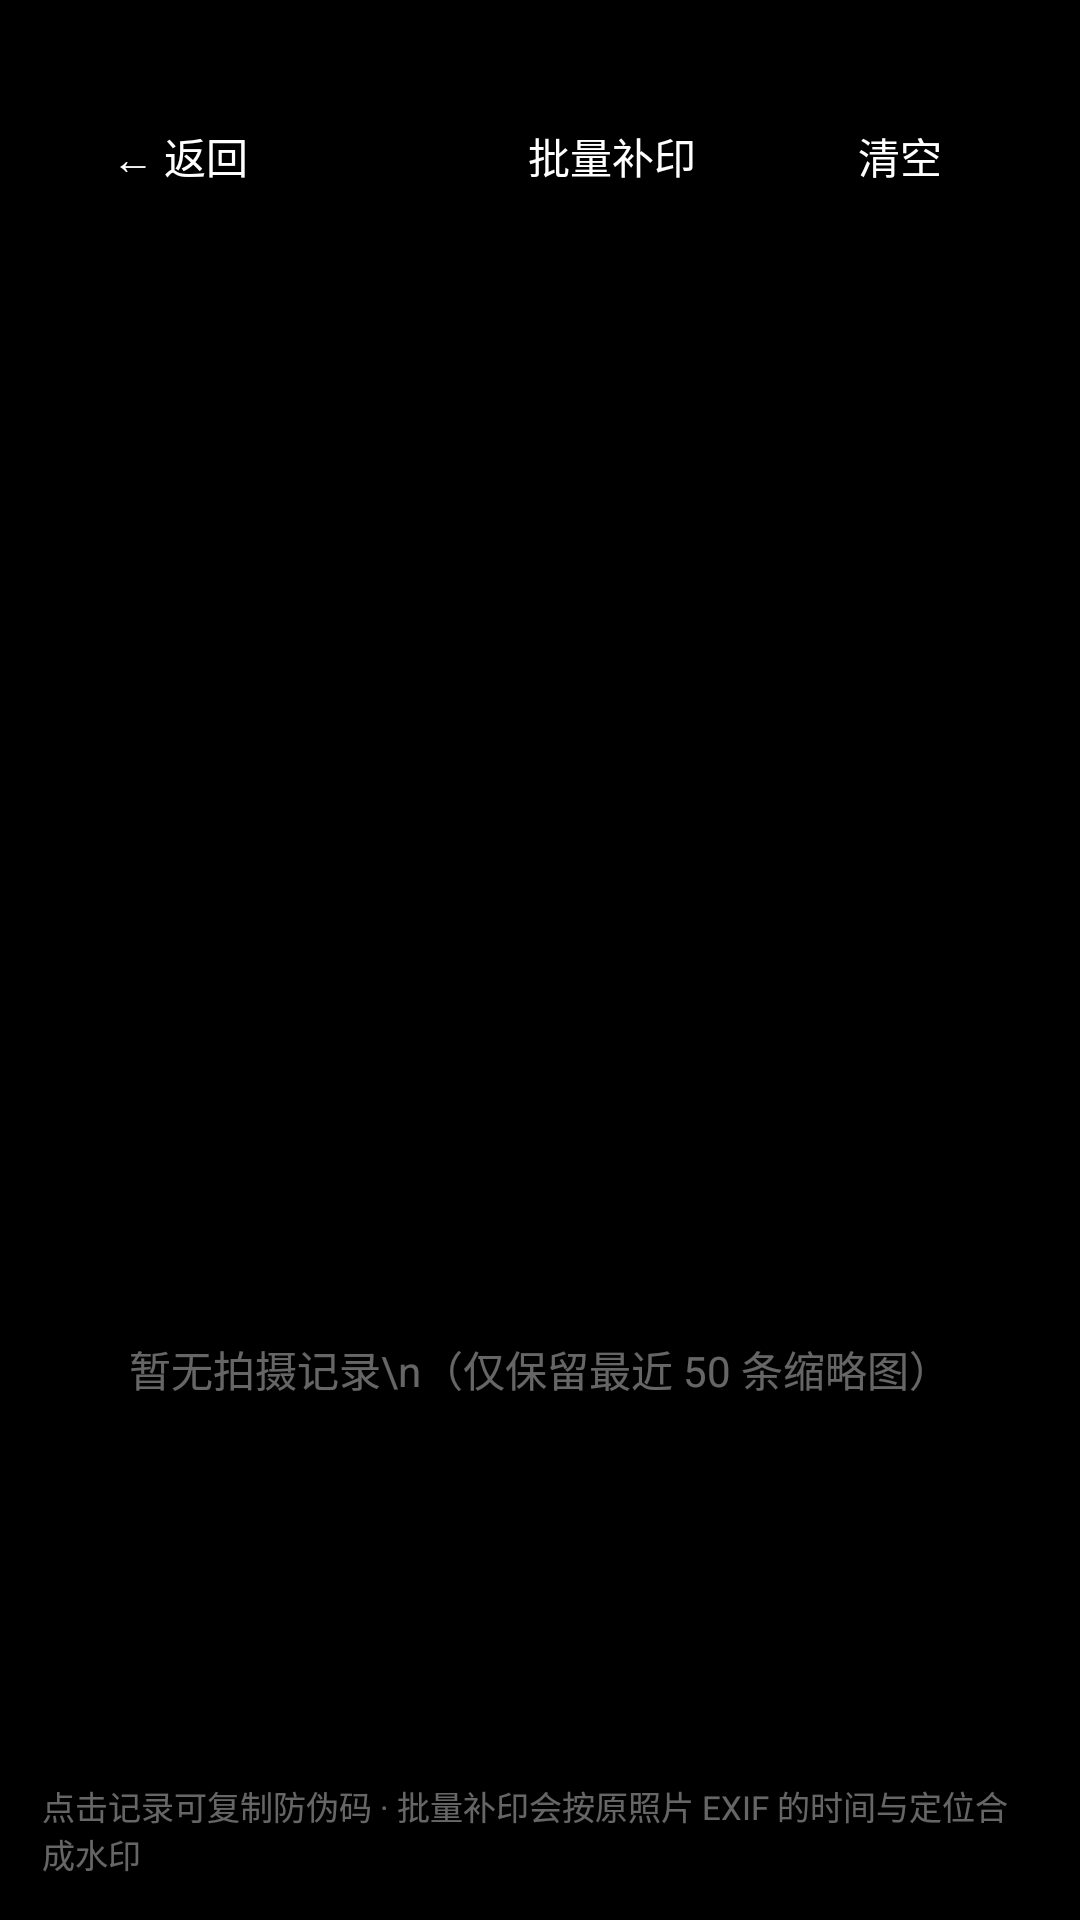

Here is an Android app screen rendered from its layout file. Give the layout XML and the strings, colors and styles it references.
<!-- AndroidManifest.xml: application theme AppTheme -->
<!-- res/layout/activity_history.xml -->
<?xml version="1.0" encoding="utf-8"?>
<LinearLayout xmlns:android="http://schemas.android.com/apk/res/android"
    android:layout_width="match_parent"
    android:layout_height="match_parent"
    android:orientation="vertical"
    android:background="#000000">

    <LinearLayout
        android:layout_width="match_parent"
        android:layout_height="wrap_content"
        android:orientation="horizontal"
        android:gravity="center_vertical"
        android:paddingStart="16dp"
        android:paddingEnd="16dp"
        android:paddingTop="28dp"
        android:paddingBottom="10dp">

        <Button
            android:id="@+id/btn_back"
            android:layout_width="wrap_content"
            android:layout_height="wrap_content"
            android:background="#00000000"
            android:textColor="#FFFFFF"
            android:text="← 返回"/>

        <Space
            android:layout_width="0dp"
            android:layout_height="1dp"
            android:layout_weight="1"/>

        <Button
            android:id="@+id/btn_import"
            android:layout_width="wrap_content"
            android:layout_height="wrap_content"
            android:background="#33000000"
            android:textColor="#FFFFFF"
            android:text="批量补印"/>

        <Button
            android:id="@+id/btn_clear"
            android:layout_width="wrap_content"
            android:layout_height="wrap_content"
            android:layout_marginStart="8dp"
            android:background="#33000000"
            android:textColor="#FFFFFF"
            android:text="清空"/>
    </LinearLayout>

    <GridView
        android:id="@+id/history_grid"
        android:layout_width="match_parent"
        android:layout_height="0dp"
        android:layout_weight="1"
        android:numColumns="3"
        android:horizontalSpacing="4dp"
        android:verticalSpacing="4dp"/>

    <TextView
        android:id="@+id/empty_hint"
        android:layout_width="match_parent"
        android:layout_height="0dp"
        android:layout_weight="1"
        android:gravity="center"
        android:textColor="#66FFFFFF"
        android:textSize="14sp"
        android:text="暂无拍摄记录\n（仅保留最近 50 条缩略图）"/>

    <TextView
        android:layout_width="match_parent"
        android:layout_height="wrap_content"
        android:padding="14dp"
        android:textColor="#66FFFFFF"
        android:textSize="11sp"
        android:text="点击记录可复制防伪码 · 批量补印会按原照片 EXIF 的时间与定位合成水印"/>
</LinearLayout>
<!-- resources referenced by this layout -->
<resources>
  <style name="AppTheme" parent="@android:style/Theme.Material.NoActionBar">
          <item name="android:windowFullscreen">true</item>
          <item name="android:statusBarColor">@android:color/transparent</item>
          <item name="android:navigationBarColor">@android:color/transparent</item>
          <item name="android:windowBackground">@android:color/black</item>
      </style>
</resources>
